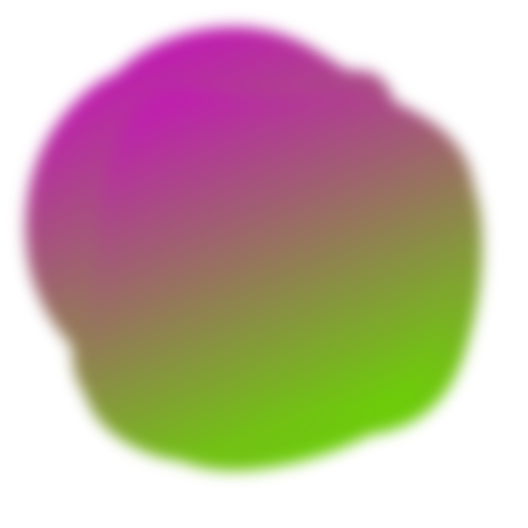
t = 0.00 s
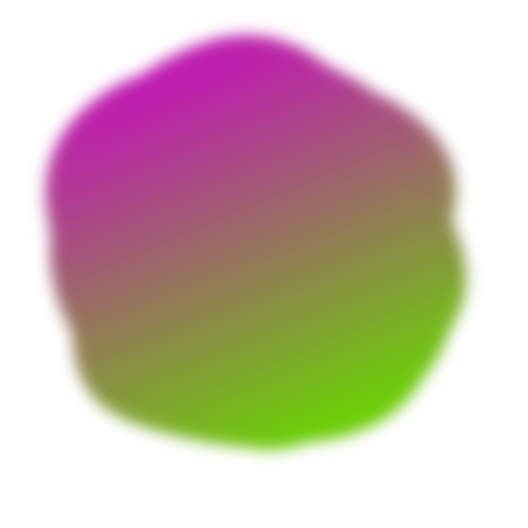
t = 1.73 s
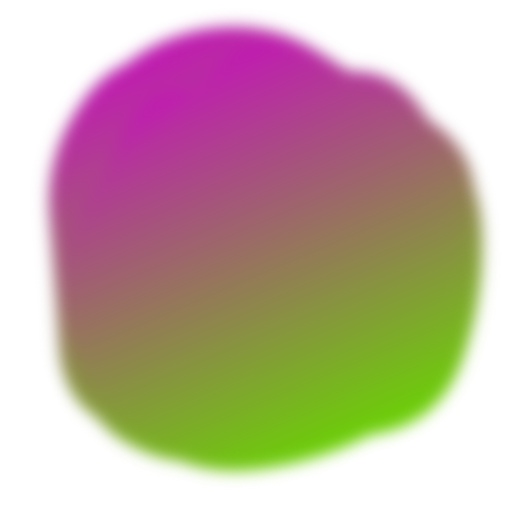
t = 3.45 s
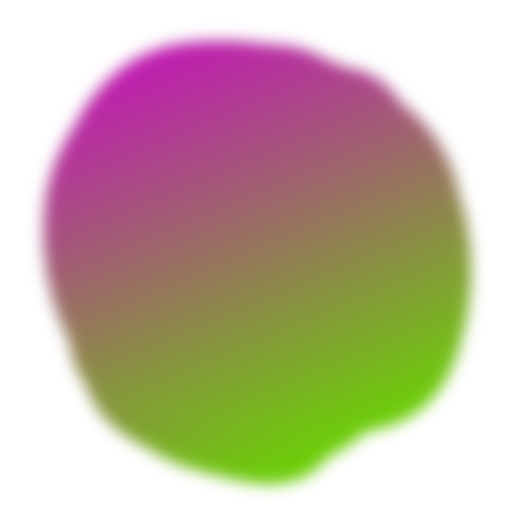
t = 4.89 s
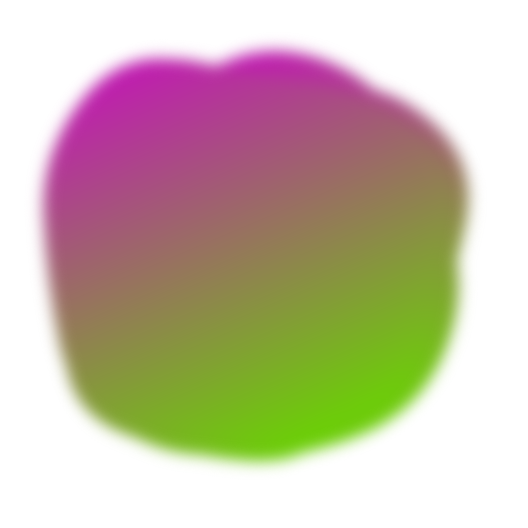
t = 6.61 s
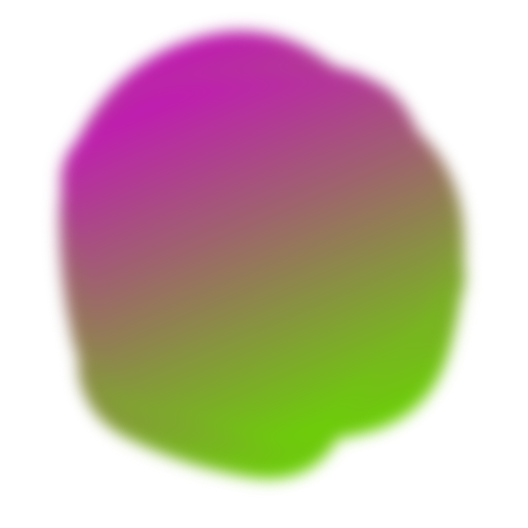
t = 8.34 s

The animated SVG that drew these frames (rendered in a browser with its animation timeline set to each time). Animation: 5 SMIL elements (animate=5); frames cover the first 8.34 s, repeats indefinitely.

<svg version="1.1" xmlns="http://www.w3.org/2000/svg" viewBox="0 0 500 500" width="100%" id="blobSvg" filter="blur(7.4px)" style="opacity: 1;" transform="rotate(-23)">
                        <defs>
                        <linearGradient id="gradient" x1="0%" y1="0%" x2="0%" y2="100%">
                            <stop offset="0%" style="stop-color: rgb(193, 26, 179);"></stop>
                            <stop offset="100%" style="stop-color: rgb(107, 208, 6);"></stop>
                        </linearGradient>
                        </defs>
                        
                    <path id="blob" fill="url(#gradient)" style="opacity: 1;"><animate attributeName="d" dur="11500ms" repeatCount="indefinite" values="M394.89432,291.86359Q379.96349,333.72718,354.5999,379.04899Q329.23631,424.37079,274.96542,439.22911Q220.69452,454.08742,185.59462,409.0927Q150.49472,364.09798,125.7075,328.96349Q100.92028,293.82901,59.42363,237.80355Q17.92698,181.77809,66.30163,137.5999Q114.67627,93.42171,168.36359,75.4145Q222.05091,57.4073,282.76369,51.5999Q343.47647,45.7925,374.93276,97.57444Q406.38905,149.35639,408.1071,199.67819Q409.82516,250,394.89432,291.86359Z;M440.79254,295.90011Q393.21514,341.80021,357.53347,375.20746Q321.85181,408.61471,271.82218,427.01866Q221.79254,445.4226,171.55544,422.09659Q121.31834,398.77057,68.79254,358.84083Q16.26674,318.91109,38.15202,256.60373Q60.03731,194.29637,79.65586,134.88912Q99.27441,75.48187,157.19648,42.12622Q215.11855,8.77057,268.67782,50.11855Q322.2371,91.46653,362.16684,121.87761Q402.09659,152.2887,445.23326,201.14435Q488.36994,250,440.79254,295.90011Z;M432.03478,297.56957Q398.46218,345.13914,356.36479,367.83696Q314.26739,390.53478,267.26739,423.085Q220.26739,455.63521,175.78826,421.28282Q131.30913,386.93043,88.83152,348.48609Q46.35391,310.04174,68.21174,256.28131Q90.06957,202.52087,95.17544,139.65457Q100.28131,76.78826,162.38717,74.23956Q224.49304,71.69087,270.52087,88.04326Q316.5487,104.39565,381.35239,113.97913Q446.15608,123.56261,455.88173,186.78131Q465.60739,250,432.03478,297.56957Z;M463.5,311.5Q441,373,396,422Q351,471,287,455Q223,439,179,411Q135,383,79,350Q23,317,51.5,258.5Q80,200,94,143.5Q108,87,162,49.5Q216,12,281.5,24.5Q347,37,383.5,89Q420,141,453,195.5Q486,250,463.5,311.5Z;M456.0768,303.76136Q418.13543,357.52271,379.98225,404.29316Q341.82907,451.0636,284.01817,433.65772Q226.20727,416.25185,163.99091,418.54046Q101.77456,420.82907,62.72047,368.86953Q23.66638,316.90999,61.99091,261.65772Q100.31545,206.40545,118.97771,163.62635Q137.63998,120.84725,179.51817,86.26136Q221.39637,51.67547,267.19818,81.83773Q313,112,367.68455,125.86045Q422.36911,139.7209,458.19364,194.86045Q494.01817,250,456.0768,303.76136Z;M409,303.5Q416,357,378,402Q340,447,282,439Q224,431,187,398.5Q150,366,105.5,335.5Q61,305,45,245Q29,185,59,124.5Q89,64,152.5,40Q216,16,265,63.5Q314,111,383,115.5Q452,120,427,185Q402,250,409,303.5Z;M440.89145,308.17188Q431.49014,366.34375,386.51892,408.54441Q341.5477,450.74507,280.86143,454.67188Q220.17516,458.59868,161.4046,439.6065Q102.63404,420.61431,74.24712,365.23068Q45.86019,309.84704,51.25164,251.37253Q56.64309,192.89803,94.98232,154.25946Q133.32155,115.62089,180.13528,103.21957Q226.94901,90.81826,286.5366,64.96012Q346.12418,39.10197,382.33594,90.33923Q418.5477,141.57648,434.42023,195.78824Q450.29277,250,440.89145,308.17188Z;M437.20545,311.82292Q441.89352,373.64584,380.77431,387.66608Q319.65509,401.68633,271.82754,416.34317Q224,431,184.22569,401.27431Q144.45139,371.54861,81.45601,344.74769Q18.46064,317.94676,58.87153,261.64584Q99.28242,205.34491,102.46413,144.38253Q105.64584,83.42014,164.05961,69.5926Q222.47338,55.76506,274.24769,69.97338Q326.02199,84.18171,376.989,109.95139Q427.95601,135.72107,430.23669,192.86053Q432.51737,250,437.20545,311.82292Z;M430.80624,308.72934Q432.1339,367.45868,372.72647,377.66948Q313.31905,387.88027,263.72647,442.80911Q214.1339,497.73795,154.61821,463.08837Q95.10253,428.43879,60.15953,372.16526Q25.21653,315.89174,60.3661,260.16239Q95.51568,204.43305,120.04418,166.21939Q144.57268,128.00574,181.94874,82.19376Q219.32479,36.38179,273.74216,57.19376Q328.15953,78.00574,384.05413,102.85329Q439.94874,127.70084,434.71366,188.85042Q429.47858,250,430.80624,308.72934Z;M415.01911,310.8863Q439.5452,371.7726,388.0904,405.2945Q336.6356,438.8164,280.7726,433.452Q224.9096,428.08761,185.95759,398.74511Q147.00559,369.40261,129.05219,330.15471Q111.09878,290.9068,102.89189,247.863Q94.68499,204.8192,97.4315,140.3164Q100.17801,75.81361,160.4068,60.51771Q220.6356,45.22181,275.226,60.1356Q329.8164,75.04939,372.9534,109.3658Q416.0904,143.6822,403.29171,196.8411Q390.49301,250,415.01911,310.8863Z;M394.89432,291.86359Q379.96349,333.72718,354.5999,379.04899Q329.23631,424.37079,274.96542,439.22911Q220.69452,454.08742,185.59462,409.0927Q150.49472,364.09798,125.7075,328.96349Q100.92028,293.82901,59.42363,237.80355Q17.92698,181.77809,66.30163,137.5999Q114.67627,93.42171,168.36359,75.4145Q222.05091,57.4073,282.76369,51.5999Q343.47647,45.7925,374.93276,97.57444Q406.38905,149.35639,408.1071,199.67819Q409.82516,250,394.89432,291.86359Z"></animate></path><path id="blob" fill="url(#gradient)" style="opacity: 1;"><animate attributeName="d" dur="11500ms" repeatCount="indefinite" values="M440.89145,308.17188Q431.49014,366.34375,386.51892,408.54441Q341.5477,450.74507,280.86143,454.67188Q220.17516,458.59868,161.4046,439.6065Q102.63404,420.61431,74.24712,365.23068Q45.86019,309.84704,51.25164,251.37253Q56.64309,192.89803,94.98232,154.25946Q133.32155,115.62089,180.13528,103.21957Q226.94901,90.81826,286.5366,64.96012Q346.12418,39.10197,382.33594,90.33923Q418.5477,141.57648,434.42023,195.78824Q450.29277,250,440.89145,308.17188Z;M463.5,311.5Q441,373,396,422Q351,471,287,455Q223,439,179,411Q135,383,79,350Q23,317,51.5,258.5Q80,200,94,143.5Q108,87,162,49.5Q216,12,281.5,24.5Q347,37,383.5,89Q420,141,453,195.5Q486,250,463.5,311.5Z;M394.89432,291.86359Q379.96349,333.72718,354.5999,379.04899Q329.23631,424.37079,274.96542,439.22911Q220.69452,454.08742,185.59462,409.0927Q150.49472,364.09798,125.7075,328.96349Q100.92028,293.82901,59.42363,237.80355Q17.92698,181.77809,66.30163,137.5999Q114.67627,93.42171,168.36359,75.4145Q222.05091,57.4073,282.76369,51.5999Q343.47647,45.7925,374.93276,97.57444Q406.38905,149.35639,408.1071,199.67819Q409.82516,250,394.89432,291.86359Z;M432.03478,297.56957Q398.46218,345.13914,356.36479,367.83696Q314.26739,390.53478,267.26739,423.085Q220.26739,455.63521,175.78826,421.28282Q131.30913,386.93043,88.83152,348.48609Q46.35391,310.04174,68.21174,256.28131Q90.06957,202.52087,95.17544,139.65457Q100.28131,76.78826,162.38717,74.23956Q224.49304,71.69087,270.52087,88.04326Q316.5487,104.39565,381.35239,113.97913Q446.15608,123.56261,455.88173,186.78131Q465.60739,250,432.03478,297.56957Z;M409,303.5Q416,357,378,402Q340,447,282,439Q224,431,187,398.5Q150,366,105.5,335.5Q61,305,45,245Q29,185,59,124.5Q89,64,152.5,40Q216,16,265,63.5Q314,111,383,115.5Q452,120,427,185Q402,250,409,303.5Z;M456.0768,303.76136Q418.13543,357.52271,379.98225,404.29316Q341.82907,451.0636,284.01817,433.65772Q226.20727,416.25185,163.99091,418.54046Q101.77456,420.82907,62.72047,368.86953Q23.66638,316.90999,61.99091,261.65772Q100.31545,206.40545,118.97771,163.62635Q137.63998,120.84725,179.51817,86.26136Q221.39637,51.67547,267.19818,81.83773Q313,112,367.68455,125.86045Q422.36911,139.7209,458.19364,194.86045Q494.01817,250,456.0768,303.76136Z;M440.79254,295.90011Q393.21514,341.80021,357.53347,375.20746Q321.85181,408.61471,271.82218,427.01866Q221.79254,445.4226,171.55544,422.09659Q121.31834,398.77057,68.79254,358.84083Q16.26674,318.91109,38.15202,256.60373Q60.03731,194.29637,79.65586,134.88912Q99.27441,75.48187,157.19648,42.12622Q215.11855,8.77057,268.67782,50.11855Q322.2371,91.46653,362.16684,121.87761Q402.09659,152.2887,445.23326,201.14435Q488.36994,250,440.79254,295.90011Z;M430.80624,308.72934Q432.1339,367.45868,372.72647,377.66948Q313.31905,387.88027,263.72647,442.80911Q214.1339,497.73795,154.61821,463.08837Q95.10253,428.43879,60.15953,372.16526Q25.21653,315.89174,60.3661,260.16239Q95.51568,204.43305,120.04418,166.21939Q144.57268,128.00574,181.94874,82.19376Q219.32479,36.38179,273.74216,57.19376Q328.15953,78.00574,384.05413,102.85329Q439.94874,127.70084,434.71366,188.85042Q429.47858,250,430.80624,308.72934Z;M437.20545,311.82292Q441.89352,373.64584,380.77431,387.66608Q319.65509,401.68633,271.82754,416.34317Q224,431,184.22569,401.27431Q144.45139,371.54861,81.45601,344.74769Q18.46064,317.94676,58.87153,261.64584Q99.28242,205.34491,102.46413,144.38253Q105.64584,83.42014,164.05961,69.5926Q222.47338,55.76506,274.24769,69.97338Q326.02199,84.18171,376.989,109.95139Q427.95601,135.72107,430.23669,192.86053Q432.51737,250,437.20545,311.82292Z;M415.01911,310.8863Q439.5452,371.7726,388.0904,405.2945Q336.6356,438.8164,280.7726,433.452Q224.9096,428.08761,185.95759,398.74511Q147.00559,369.40261,129.05219,330.15471Q111.09878,290.9068,102.89189,247.863Q94.68499,204.8192,97.4315,140.3164Q100.17801,75.81361,160.4068,60.51771Q220.6356,45.22181,275.226,60.1356Q329.8164,75.04939,372.9534,109.3658Q416.0904,143.6822,403.29171,196.8411Q390.49301,250,415.01911,310.8863Z;M440.89145,308.17188Q431.49014,366.34375,386.51892,408.54441Q341.5477,450.74507,280.86143,454.67188Q220.17516,458.59868,161.4046,439.6065Q102.63404,420.61431,74.24712,365.23068Q45.86019,309.84704,51.25164,251.37253Q56.64309,192.89803,94.98232,154.25946Q133.32155,115.62089,180.13528,103.21957Q226.94901,90.81826,286.5366,64.96012Q346.12418,39.10197,382.33594,90.33923Q418.5477,141.57648,434.42023,195.78824Q450.29277,250,440.89145,308.17188Z"></animate></path><path id="blob" fill="url(#gradient)" style="opacity: 1;"><animate attributeName="d" dur="11500ms" repeatCount="indefinite" values="M409,303.5Q416,357,378,402Q340,447,282,439Q224,431,187,398.5Q150,366,105.5,335.5Q61,305,45,245Q29,185,59,124.5Q89,64,152.5,40Q216,16,265,63.5Q314,111,383,115.5Q452,120,427,185Q402,250,409,303.5Z;M440.89145,308.17188Q431.49014,366.34375,386.51892,408.54441Q341.5477,450.74507,280.86143,454.67188Q220.17516,458.59868,161.4046,439.6065Q102.63404,420.61431,74.24712,365.23068Q45.86019,309.84704,51.25164,251.37253Q56.64309,192.89803,94.98232,154.25946Q133.32155,115.62089,180.13528,103.21957Q226.94901,90.81826,286.5366,64.96012Q346.12418,39.10197,382.33594,90.33923Q418.5477,141.57648,434.42023,195.78824Q450.29277,250,440.89145,308.17188Z;M437.20545,311.82292Q441.89352,373.64584,380.77431,387.66608Q319.65509,401.68633,271.82754,416.34317Q224,431,184.22569,401.27431Q144.45139,371.54861,81.45601,344.74769Q18.46064,317.94676,58.87153,261.64584Q99.28242,205.34491,102.46413,144.38253Q105.64584,83.42014,164.05961,69.5926Q222.47338,55.76506,274.24769,69.97338Q326.02199,84.18171,376.989,109.95139Q427.95601,135.72107,430.23669,192.86053Q432.51737,250,437.20545,311.82292Z;M440.79254,295.90011Q393.21514,341.80021,357.53347,375.20746Q321.85181,408.61471,271.82218,427.01866Q221.79254,445.4226,171.55544,422.09659Q121.31834,398.77057,68.79254,358.84083Q16.26674,318.91109,38.15202,256.60373Q60.03731,194.29637,79.65586,134.88912Q99.27441,75.48187,157.19648,42.12622Q215.11855,8.77057,268.67782,50.11855Q322.2371,91.46653,362.16684,121.87761Q402.09659,152.2887,445.23326,201.14435Q488.36994,250,440.79254,295.90011Z;M430.80624,308.72934Q432.1339,367.45868,372.72647,377.66948Q313.31905,387.88027,263.72647,442.80911Q214.1339,497.73795,154.61821,463.08837Q95.10253,428.43879,60.15953,372.16526Q25.21653,315.89174,60.3661,260.16239Q95.51568,204.43305,120.04418,166.21939Q144.57268,128.00574,181.94874,82.19376Q219.32479,36.38179,273.74216,57.19376Q328.15953,78.00574,384.05413,102.85329Q439.94874,127.70084,434.71366,188.85042Q429.47858,250,430.80624,308.72934Z;M432.03478,297.56957Q398.46218,345.13914,356.36479,367.83696Q314.26739,390.53478,267.26739,423.085Q220.26739,455.63521,175.78826,421.28282Q131.30913,386.93043,88.83152,348.48609Q46.35391,310.04174,68.21174,256.28131Q90.06957,202.52087,95.17544,139.65457Q100.28131,76.78826,162.38717,74.23956Q224.49304,71.69087,270.52087,88.04326Q316.5487,104.39565,381.35239,113.97913Q446.15608,123.56261,455.88173,186.78131Q465.60739,250,432.03478,297.56957Z;M456.0768,303.76136Q418.13543,357.52271,379.98225,404.29316Q341.82907,451.0636,284.01817,433.65772Q226.20727,416.25185,163.99091,418.54046Q101.77456,420.82907,62.72047,368.86953Q23.66638,316.90999,61.99091,261.65772Q100.31545,206.40545,118.97771,163.62635Q137.63998,120.84725,179.51817,86.26136Q221.39637,51.67547,267.19818,81.83773Q313,112,367.68455,125.86045Q422.36911,139.7209,458.19364,194.86045Q494.01817,250,456.0768,303.76136Z;M463.5,311.5Q441,373,396,422Q351,471,287,455Q223,439,179,411Q135,383,79,350Q23,317,51.5,258.5Q80,200,94,143.5Q108,87,162,49.5Q216,12,281.5,24.5Q347,37,383.5,89Q420,141,453,195.5Q486,250,463.5,311.5Z;M394.89432,291.86359Q379.96349,333.72718,354.5999,379.04899Q329.23631,424.37079,274.96542,439.22911Q220.69452,454.08742,185.59462,409.0927Q150.49472,364.09798,125.7075,328.96349Q100.92028,293.82901,59.42363,237.80355Q17.92698,181.77809,66.30163,137.5999Q114.67627,93.42171,168.36359,75.4145Q222.05091,57.4073,282.76369,51.5999Q343.47647,45.7925,374.93276,97.57444Q406.38905,149.35639,408.1071,199.67819Q409.82516,250,394.89432,291.86359Z;M415.01911,310.8863Q439.5452,371.7726,388.0904,405.2945Q336.6356,438.8164,280.7726,433.452Q224.9096,428.08761,185.95759,398.74511Q147.00559,369.40261,129.05219,330.15471Q111.09878,290.9068,102.89189,247.863Q94.68499,204.8192,97.4315,140.3164Q100.17801,75.81361,160.4068,60.51771Q220.6356,45.22181,275.226,60.1356Q329.8164,75.04939,372.9534,109.3658Q416.0904,143.6822,403.29171,196.8411Q390.49301,250,415.01911,310.8863Z;M409,303.5Q416,357,378,402Q340,447,282,439Q224,431,187,398.5Q150,366,105.5,335.5Q61,305,45,245Q29,185,59,124.5Q89,64,152.5,40Q216,16,265,63.5Q314,111,383,115.5Q452,120,427,185Q402,250,409,303.5Z"></animate></path><path id="blob" fill="url(#gradient)" style="opacity: 1;"><animate attributeName="d" dur="11500ms" repeatCount="indefinite" values="M463.5,311.5Q441,373,396,422Q351,471,287,455Q223,439,179,411Q135,383,79,350Q23,317,51.5,258.5Q80,200,94,143.5Q108,87,162,49.5Q216,12,281.5,24.5Q347,37,383.5,89Q420,141,453,195.5Q486,250,463.5,311.5Z;M415.01911,310.8863Q439.5452,371.7726,388.0904,405.2945Q336.6356,438.8164,280.7726,433.452Q224.9096,428.08761,185.95759,398.74511Q147.00559,369.40261,129.05219,330.15471Q111.09878,290.9068,102.89189,247.863Q94.68499,204.8192,97.4315,140.3164Q100.17801,75.81361,160.4068,60.51771Q220.6356,45.22181,275.226,60.1356Q329.8164,75.04939,372.9534,109.3658Q416.0904,143.6822,403.29171,196.8411Q390.49301,250,415.01911,310.8863Z;M409,303.5Q416,357,378,402Q340,447,282,439Q224,431,187,398.5Q150,366,105.5,335.5Q61,305,45,245Q29,185,59,124.5Q89,64,152.5,40Q216,16,265,63.5Q314,111,383,115.5Q452,120,427,185Q402,250,409,303.5Z;M456.0768,303.76136Q418.13543,357.52271,379.98225,404.29316Q341.82907,451.0636,284.01817,433.65772Q226.20727,416.25185,163.99091,418.54046Q101.77456,420.82907,62.72047,368.86953Q23.66638,316.90999,61.99091,261.65772Q100.31545,206.40545,118.97771,163.62635Q137.63998,120.84725,179.51817,86.26136Q221.39637,51.67547,267.19818,81.83773Q313,112,367.68455,125.86045Q422.36911,139.7209,458.19364,194.86045Q494.01817,250,456.0768,303.76136Z;M440.89145,308.17188Q431.49014,366.34375,386.51892,408.54441Q341.5477,450.74507,280.86143,454.67188Q220.17516,458.59868,161.4046,439.6065Q102.63404,420.61431,74.24712,365.23068Q45.86019,309.84704,51.25164,251.37253Q56.64309,192.89803,94.98232,154.25946Q133.32155,115.62089,180.13528,103.21957Q226.94901,90.81826,286.5366,64.96012Q346.12418,39.10197,382.33594,90.33923Q418.5477,141.57648,434.42023,195.78824Q450.29277,250,440.89145,308.17188Z;M430.80624,308.72934Q432.1339,367.45868,372.72647,377.66948Q313.31905,387.88027,263.72647,442.80911Q214.1339,497.73795,154.61821,463.08837Q95.10253,428.43879,60.15953,372.16526Q25.21653,315.89174,60.3661,260.16239Q95.51568,204.43305,120.04418,166.21939Q144.57268,128.00574,181.94874,82.19376Q219.32479,36.38179,273.74216,57.19376Q328.15953,78.00574,384.05413,102.85329Q439.94874,127.70084,434.71366,188.85042Q429.47858,250,430.80624,308.72934Z;M440.79254,295.90011Q393.21514,341.80021,357.53347,375.20746Q321.85181,408.61471,271.82218,427.01866Q221.79254,445.4226,171.55544,422.09659Q121.31834,398.77057,68.79254,358.84083Q16.26674,318.91109,38.15202,256.60373Q60.03731,194.29637,79.65586,134.88912Q99.27441,75.48187,157.19648,42.12622Q215.11855,8.77057,268.67782,50.11855Q322.2371,91.46653,362.16684,121.87761Q402.09659,152.2887,445.23326,201.14435Q488.36994,250,440.79254,295.90011Z;M437.20545,311.82292Q441.89352,373.64584,380.77431,387.66608Q319.65509,401.68633,271.82754,416.34317Q224,431,184.22569,401.27431Q144.45139,371.54861,81.45601,344.74769Q18.46064,317.94676,58.87153,261.64584Q99.28242,205.34491,102.46413,144.38253Q105.64584,83.42014,164.05961,69.5926Q222.47338,55.76506,274.24769,69.97338Q326.02199,84.18171,376.989,109.95139Q427.95601,135.72107,430.23669,192.86053Q432.51737,250,437.20545,311.82292Z;M432.03478,297.56957Q398.46218,345.13914,356.36479,367.83696Q314.26739,390.53478,267.26739,423.085Q220.26739,455.63521,175.78826,421.28282Q131.30913,386.93043,88.83152,348.48609Q46.35391,310.04174,68.21174,256.28131Q90.06957,202.52087,95.17544,139.65457Q100.28131,76.78826,162.38717,74.23956Q224.49304,71.69087,270.52087,88.04326Q316.5487,104.39565,381.35239,113.97913Q446.15608,123.56261,455.88173,186.78131Q465.60739,250,432.03478,297.56957Z;M394.89432,291.86359Q379.96349,333.72718,354.5999,379.04899Q329.23631,424.37079,274.96542,439.22911Q220.69452,454.08742,185.59462,409.0927Q150.49472,364.09798,125.7075,328.96349Q100.92028,293.82901,59.42363,237.80355Q17.92698,181.77809,66.30163,137.5999Q114.67627,93.42171,168.36359,75.4145Q222.05091,57.4073,282.76369,51.5999Q343.47647,45.7925,374.93276,97.57444Q406.38905,149.35639,408.1071,199.67819Q409.82516,250,394.89432,291.86359Z;M463.5,311.5Q441,373,396,422Q351,471,287,455Q223,439,179,411Q135,383,79,350Q23,317,51.5,258.5Q80,200,94,143.5Q108,87,162,49.5Q216,12,281.5,24.5Q347,37,383.5,89Q420,141,453,195.5Q486,250,463.5,311.5Z"></animate></path><path id="blob" fill="url(#gradient)" style="opacity: 1;"><animate attributeName="d" dur="11500ms" repeatCount="indefinite" values="M456.0768,303.76136Q418.13543,357.52271,379.98225,404.29316Q341.82907,451.0636,284.01817,433.65772Q226.20727,416.25185,163.99091,418.54046Q101.77456,420.82907,62.72047,368.86953Q23.66638,316.90999,61.99091,261.65772Q100.31545,206.40545,118.97771,163.62635Q137.63998,120.84725,179.51817,86.26136Q221.39637,51.67547,267.19818,81.83773Q313,112,367.68455,125.86045Q422.36911,139.7209,458.19364,194.86045Q494.01817,250,456.0768,303.76136Z;M437.20545,311.82292Q441.89352,373.64584,380.77431,387.66608Q319.65509,401.68633,271.82754,416.34317Q224,431,184.22569,401.27431Q144.45139,371.54861,81.45601,344.74769Q18.46064,317.94676,58.87153,261.64584Q99.28242,205.34491,102.46413,144.38253Q105.64584,83.42014,164.05961,69.5926Q222.47338,55.76506,274.24769,69.97338Q326.02199,84.18171,376.989,109.95139Q427.95601,135.72107,430.23669,192.86053Q432.51737,250,437.20545,311.82292Z;M394.89432,291.86359Q379.96349,333.72718,354.5999,379.04899Q329.23631,424.37079,274.96542,439.22911Q220.69452,454.08742,185.59462,409.0927Q150.49472,364.09798,125.7075,328.96349Q100.92028,293.82901,59.42363,237.80355Q17.92698,181.77809,66.30163,137.5999Q114.67627,93.42171,168.36359,75.4145Q222.05091,57.4073,282.76369,51.5999Q343.47647,45.7925,374.93276,97.57444Q406.38905,149.35639,408.1071,199.67819Q409.82516,250,394.89432,291.86359Z;M440.89145,308.17188Q431.49014,366.34375,386.51892,408.54441Q341.5477,450.74507,280.86143,454.67188Q220.17516,458.59868,161.4046,439.6065Q102.63404,420.61431,74.24712,365.23068Q45.86019,309.84704,51.25164,251.37253Q56.64309,192.89803,94.98232,154.25946Q133.32155,115.62089,180.13528,103.21957Q226.94901,90.81826,286.5366,64.96012Q346.12418,39.10197,382.33594,90.33923Q418.5477,141.57648,434.42023,195.78824Q450.29277,250,440.89145,308.17188Z;M463.5,311.5Q441,373,396,422Q351,471,287,455Q223,439,179,411Q135,383,79,350Q23,317,51.5,258.5Q80,200,94,143.5Q108,87,162,49.5Q216,12,281.5,24.5Q347,37,383.5,89Q420,141,453,195.5Q486,250,463.5,311.5Z;M409,303.5Q416,357,378,402Q340,447,282,439Q224,431,187,398.5Q150,366,105.5,335.5Q61,305,45,245Q29,185,59,124.5Q89,64,152.5,40Q216,16,265,63.5Q314,111,383,115.5Q452,120,427,185Q402,250,409,303.5Z;M440.79254,295.90011Q393.21514,341.80021,357.53347,375.20746Q321.85181,408.61471,271.82218,427.01866Q221.79254,445.4226,171.55544,422.09659Q121.31834,398.77057,68.79254,358.84083Q16.26674,318.91109,38.15202,256.60373Q60.03731,194.29637,79.65586,134.88912Q99.27441,75.48187,157.19648,42.12622Q215.11855,8.77057,268.67782,50.11855Q322.2371,91.46653,362.16684,121.87761Q402.09659,152.2887,445.23326,201.14435Q488.36994,250,440.79254,295.90011Z;M432.03478,297.56957Q398.46218,345.13914,356.36479,367.83696Q314.26739,390.53478,267.26739,423.085Q220.26739,455.63521,175.78826,421.28282Q131.30913,386.93043,88.83152,348.48609Q46.35391,310.04174,68.21174,256.28131Q90.06957,202.52087,95.17544,139.65457Q100.28131,76.78826,162.38717,74.23956Q224.49304,71.69087,270.52087,88.04326Q316.5487,104.39565,381.35239,113.97913Q446.15608,123.56261,455.88173,186.78131Q465.60739,250,432.03478,297.56957Z;M415.01911,310.8863Q439.5452,371.7726,388.0904,405.2945Q336.6356,438.8164,280.7726,433.452Q224.9096,428.08761,185.95759,398.74511Q147.00559,369.40261,129.05219,330.15471Q111.09878,290.9068,102.89189,247.863Q94.68499,204.8192,97.4315,140.3164Q100.17801,75.81361,160.4068,60.51771Q220.6356,45.22181,275.226,60.1356Q329.8164,75.04939,372.9534,109.3658Q416.0904,143.6822,403.29171,196.8411Q390.49301,250,415.01911,310.8863Z;M430.80624,308.72934Q432.1339,367.45868,372.72647,377.66948Q313.31905,387.88027,263.72647,442.80911Q214.1339,497.73795,154.61821,463.08837Q95.10253,428.43879,60.15953,372.16526Q25.21653,315.89174,60.3661,260.16239Q95.51568,204.43305,120.04418,166.21939Q144.57268,128.00574,181.94874,82.19376Q219.32479,36.38179,273.74216,57.19376Q328.15953,78.00574,384.05413,102.85329Q439.94874,127.70084,434.71366,188.85042Q429.47858,250,430.80624,308.72934Z;M456.0768,303.76136Q418.13543,357.52271,379.98225,404.29316Q341.82907,451.0636,284.01817,433.65772Q226.20727,416.25185,163.99091,418.54046Q101.77456,420.82907,62.72047,368.86953Q23.66638,316.90999,61.99091,261.65772Q100.31545,206.40545,118.97771,163.62635Q137.63998,120.84725,179.51817,86.26136Q221.39637,51.67547,267.19818,81.83773Q313,112,367.68455,125.86045Q422.36911,139.7209,458.19364,194.86045Q494.01817,250,456.0768,303.76136Z"></animate></path></svg>